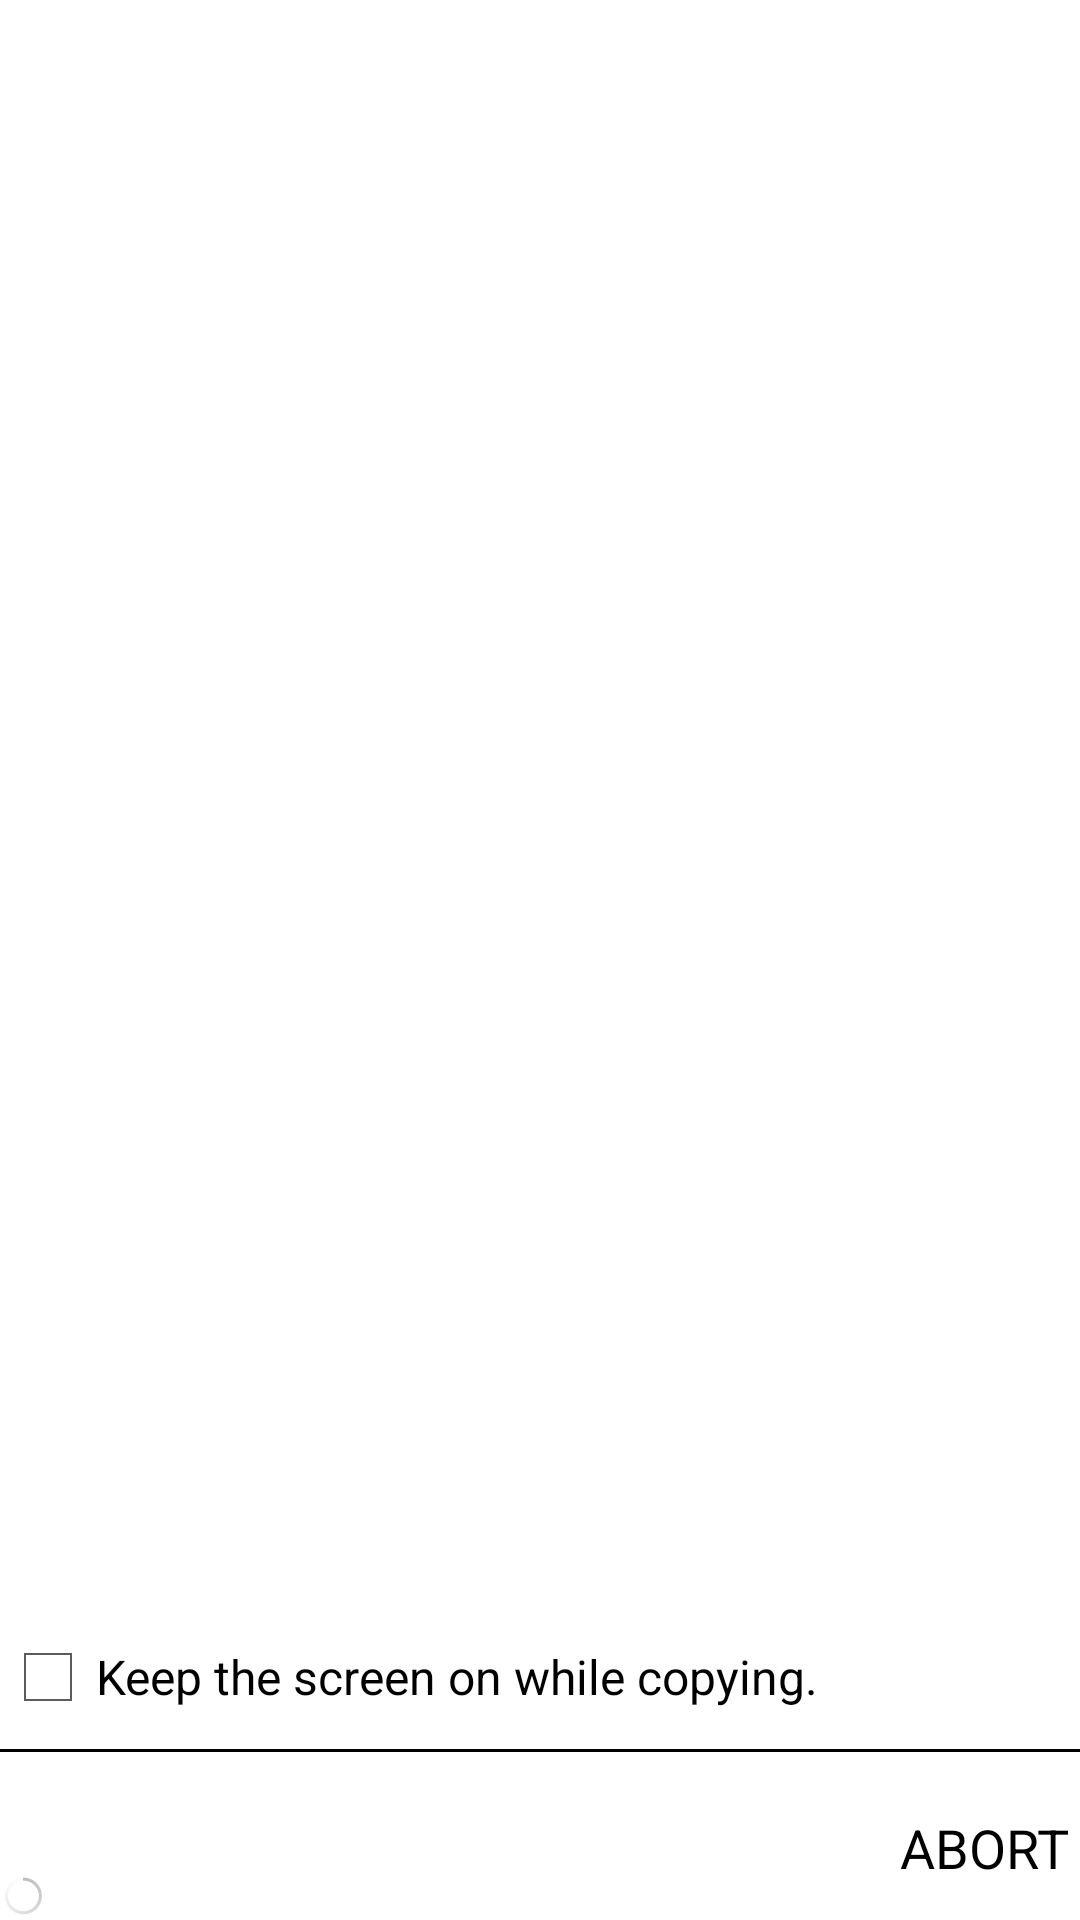

Here is an Android app screen rendered from its layout file. Give the layout XML and the strings, colors and styles it references.
<!-- AndroidManifest.xml: application theme AppTheme -->
<!-- res/layout/activity_mirror_progress.xml -->
<RelativeLayout xmlns:android="http://schemas.android.com/apk/res/android"
    xmlns:tools="http://schemas.android.com/tools"
    android:layout_width="fill_parent"
    android:layout_height="fill_parent"
    android:paddingBottom="@dimen/activity_vertical_margin"
    android:paddingStart="@dimen/activity_horizontal_margin"
    android:paddingEnd="@dimen/activity_horizontal_margin"
    android:paddingTop="@dimen/activity_vertical_margin"
    tools:context=".ProjNameActivity" >

    <LinearLayout
        android:id="@+id/layout"
        android:layout_width="fill_parent"
        android:layout_height="wrap_content"
        android:layout_alignParentStart="true"
        android:layout_alignParentEnd="true"
        android:layout_alignParentTop="true"
        android:orientation="vertical" >
    </LinearLayout>

    <ProgressBar
        android:id="@+id/progressMirror"
        style="?android:attr/progressBarStyleSmall"
        android:layout_width="wrap_content"
        android:layout_height="wrap_content"
        android:layout_alignLeft="@+id/layout"
        android:layout_alignParentBottom="true" />

    <CheckBox
        android:id="@+id/checkKeepScreenOn"
        android:layout_width="fill_parent"
        android:layout_height="wrap_content"
        android:layout_above="@+id/divideLine"
        android:layout_alignParentStart="true"
        android:text="@string/keep_screen_on" />

    <View
        android:id="@+id/divideLine"
        style="@style/DividerLineHorizontal"
        android:layout_above="@+id/buttonStop"
        android:layout_alignRight="@+id/buttonStop"
        android:layout_marginBottom="8dp" />

    <Button
        android:id="@+id/buttonStop"
        style="@style/ButtonStyle"
        android:layout_width="wrap_content"
        android:layout_height="wrap_content"
        android:layout_alignParentBottom="true"
        android:layout_alignRight="@+id/layout"
        android:onClick="onClickStop"
        android:text="@string/abort" />

</RelativeLayout>
<!-- resources referenced by this layout -->
<resources>
  <string name="abort">ABORT</string>
  <string name="keep_screen_on">Keep the screen on while copying. On Android 13 and earlier, copying stops when you leave HTTrack.</string>
  <style name="ButtonStyle" />
  <style name="DividerLineHorizontal">
          <item name="android:layout_height">0dip</item>
          <item name="android:layout_width">0dip</item>
          <item name="android:visibility">gone</item>
      </style>
  <style name="AppTheme" parent="AppBaseTheme" />
  <style name="AppBaseTheme" parent="@style/Theme.Light.Fixed" />
</resources>
